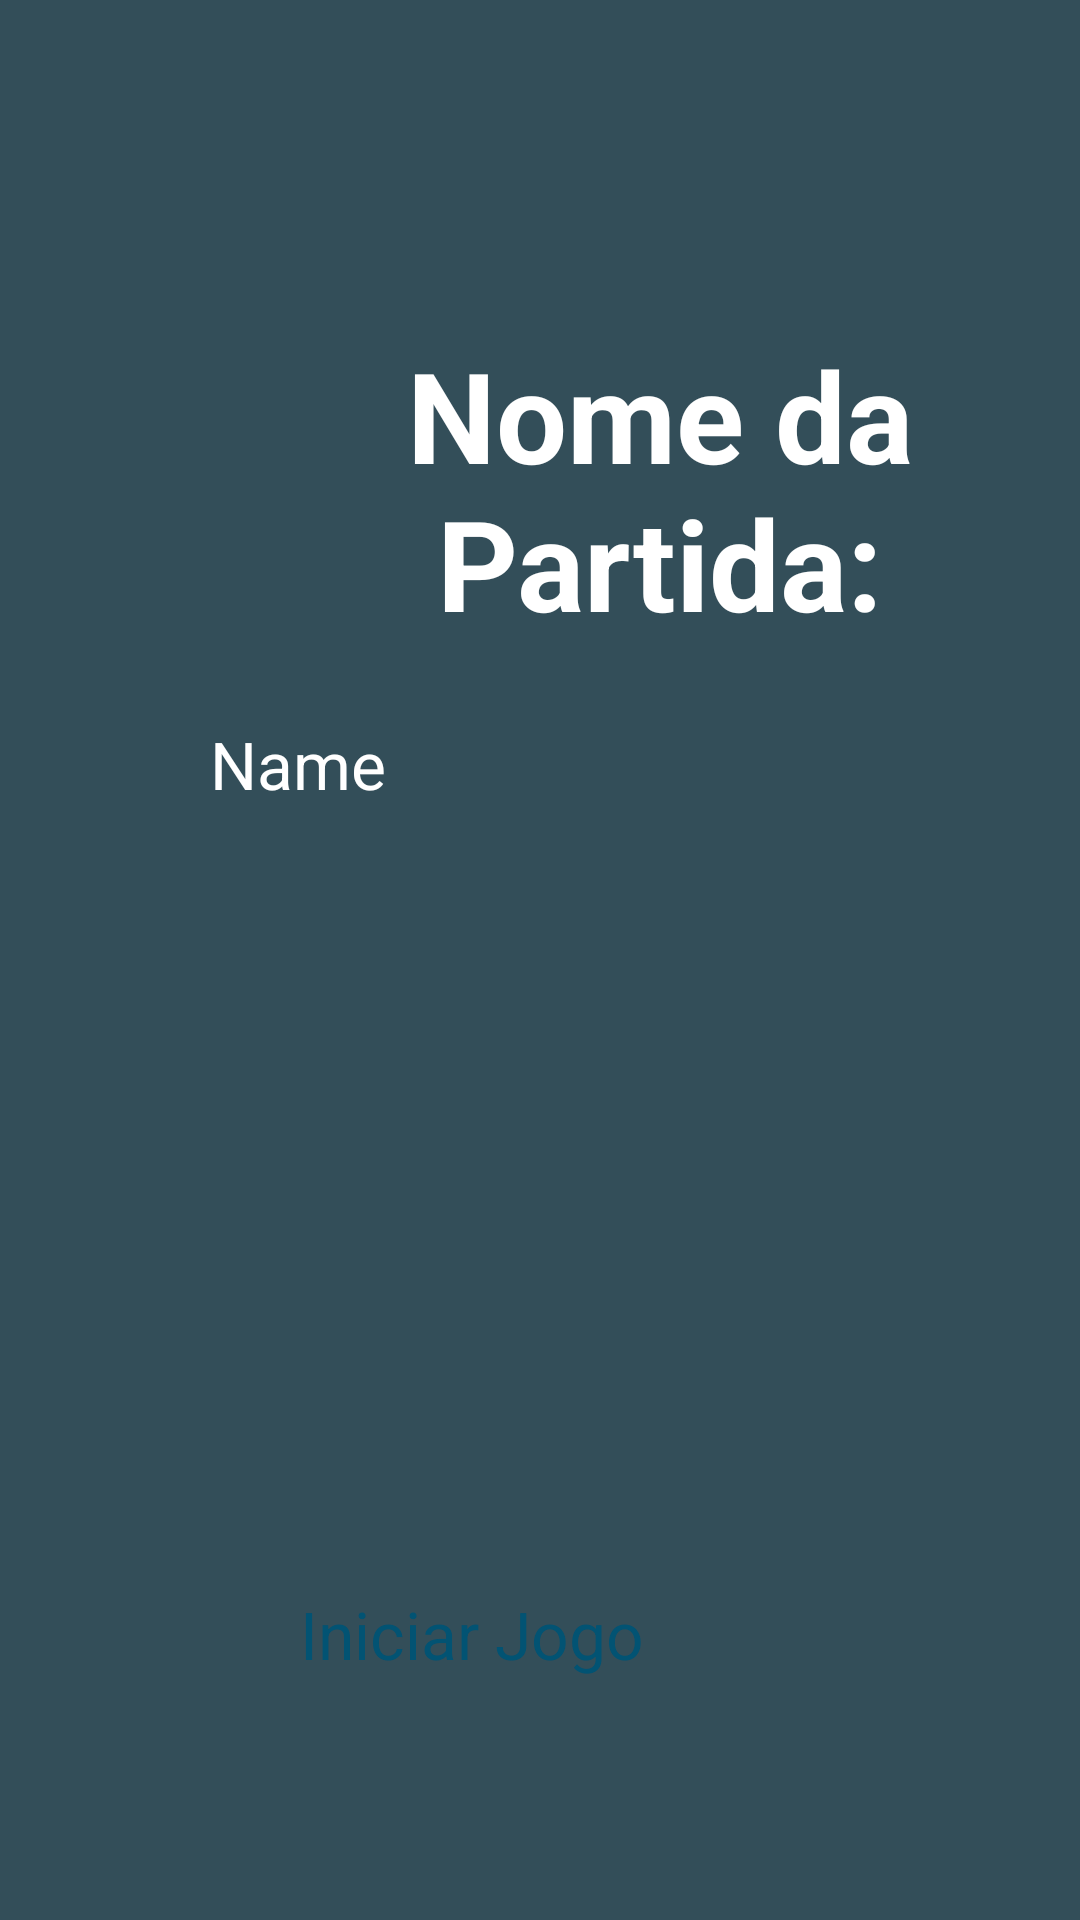

Write the Android layout XML for this screen, with the resource values it uses.
<!-- AndroidManifest.xml: application theme Theme.Esqueleto_Placar -->
<!-- res/layout/activity_config.xml -->
<?xml version="1.0" encoding="utf-8"?>
<FrameLayout xmlns:android="http://schemas.android.com/apk/res/android"
    xmlns:app="http://schemas.android.com/apk/res-auto"
    xmlns:tools="http://schemas.android.com/tools"
    android:layout_width="match_parent"
    android:layout_height="match_parent"
    tools:context=".ConfigActivity">


        <ImageView
            android:id="@+id/imageView3"
            android:layout_width="fill_parent"
            android:layout_height="fill_parent"
            app:srcCompat="@drawable/table_tennis_background_portrait3"
        />


        <RelativeLayout
            android:layout_width="match_parent"
            android:layout_height="match_parent"
            android:orientation="vertical"
            android:background="@drawable/fully_gradient_background"
            >

                <EditText
                    android:id="@+id/editTextGameName"
                    android:layout_width="280dp"
                    android:layout_height="wrap_content"
                    android:ems="10"
                    android:inputType="textPersonName"
                    android:text="Name"
                    android:backgroundTint="@color/white"
                    android:textSize="22sp"
                    android:textColor="@color/white"
                    android:layout_marginTop="240dp"
                    android:layout_marginStart="70dp"/>

                <TextView
                    android:id="@+id/tvNomePartida"
                    android:layout_width="200dp"
                    android:layout_height="wrap_content"
                    android:textAlignment="center"
                    android:layout_marginBottom="20dp"
                    android:text="Nome da Partida:"
                    android:textColor="@color/white"
                    android:textSize="42sp"
                    android:textStyle="bold"
                    android:layout_marginTop="110dp"
                    android:layout_marginStart="120dp"
                    />

          

                <Button
                    android:id="@+id/btInitGame"
                    android:layout_width="210dp"
                    android:layout_height="70dp"
                    android:onClick="openPlacar"
                    android:layout_marginTop="530dp"
                    android:layout_marginStart="100dp"
                    android:backgroundTint="@color/white"
                    android:textColor="@color/skyblue_light"
                    android:textSize="22sp"
                    android:text="Iniciar Jogo" />

        </RelativeLayout>
</FrameLayout>
<!-- resources referenced by this layout -->
<resources>
  <color name="skyblue_light">#025373</color>
  <color name="white">#FFFFFFFF</color>
  <!-- drawable fully_gradient_background (drawable) -->
  <?xml version="1.0" encoding="utf-8"?>
  <shape xmlns:android="http://schemas.android.com/apk/res/android">
  
          <solid
              android:color="@color/skyblue_transparent"
          />
  
  </shape>
  <color name="skyblue_transparent">#CC002230</color>
</resources>
